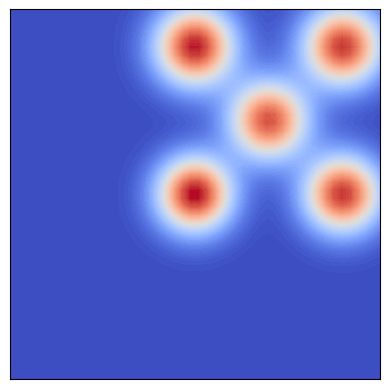
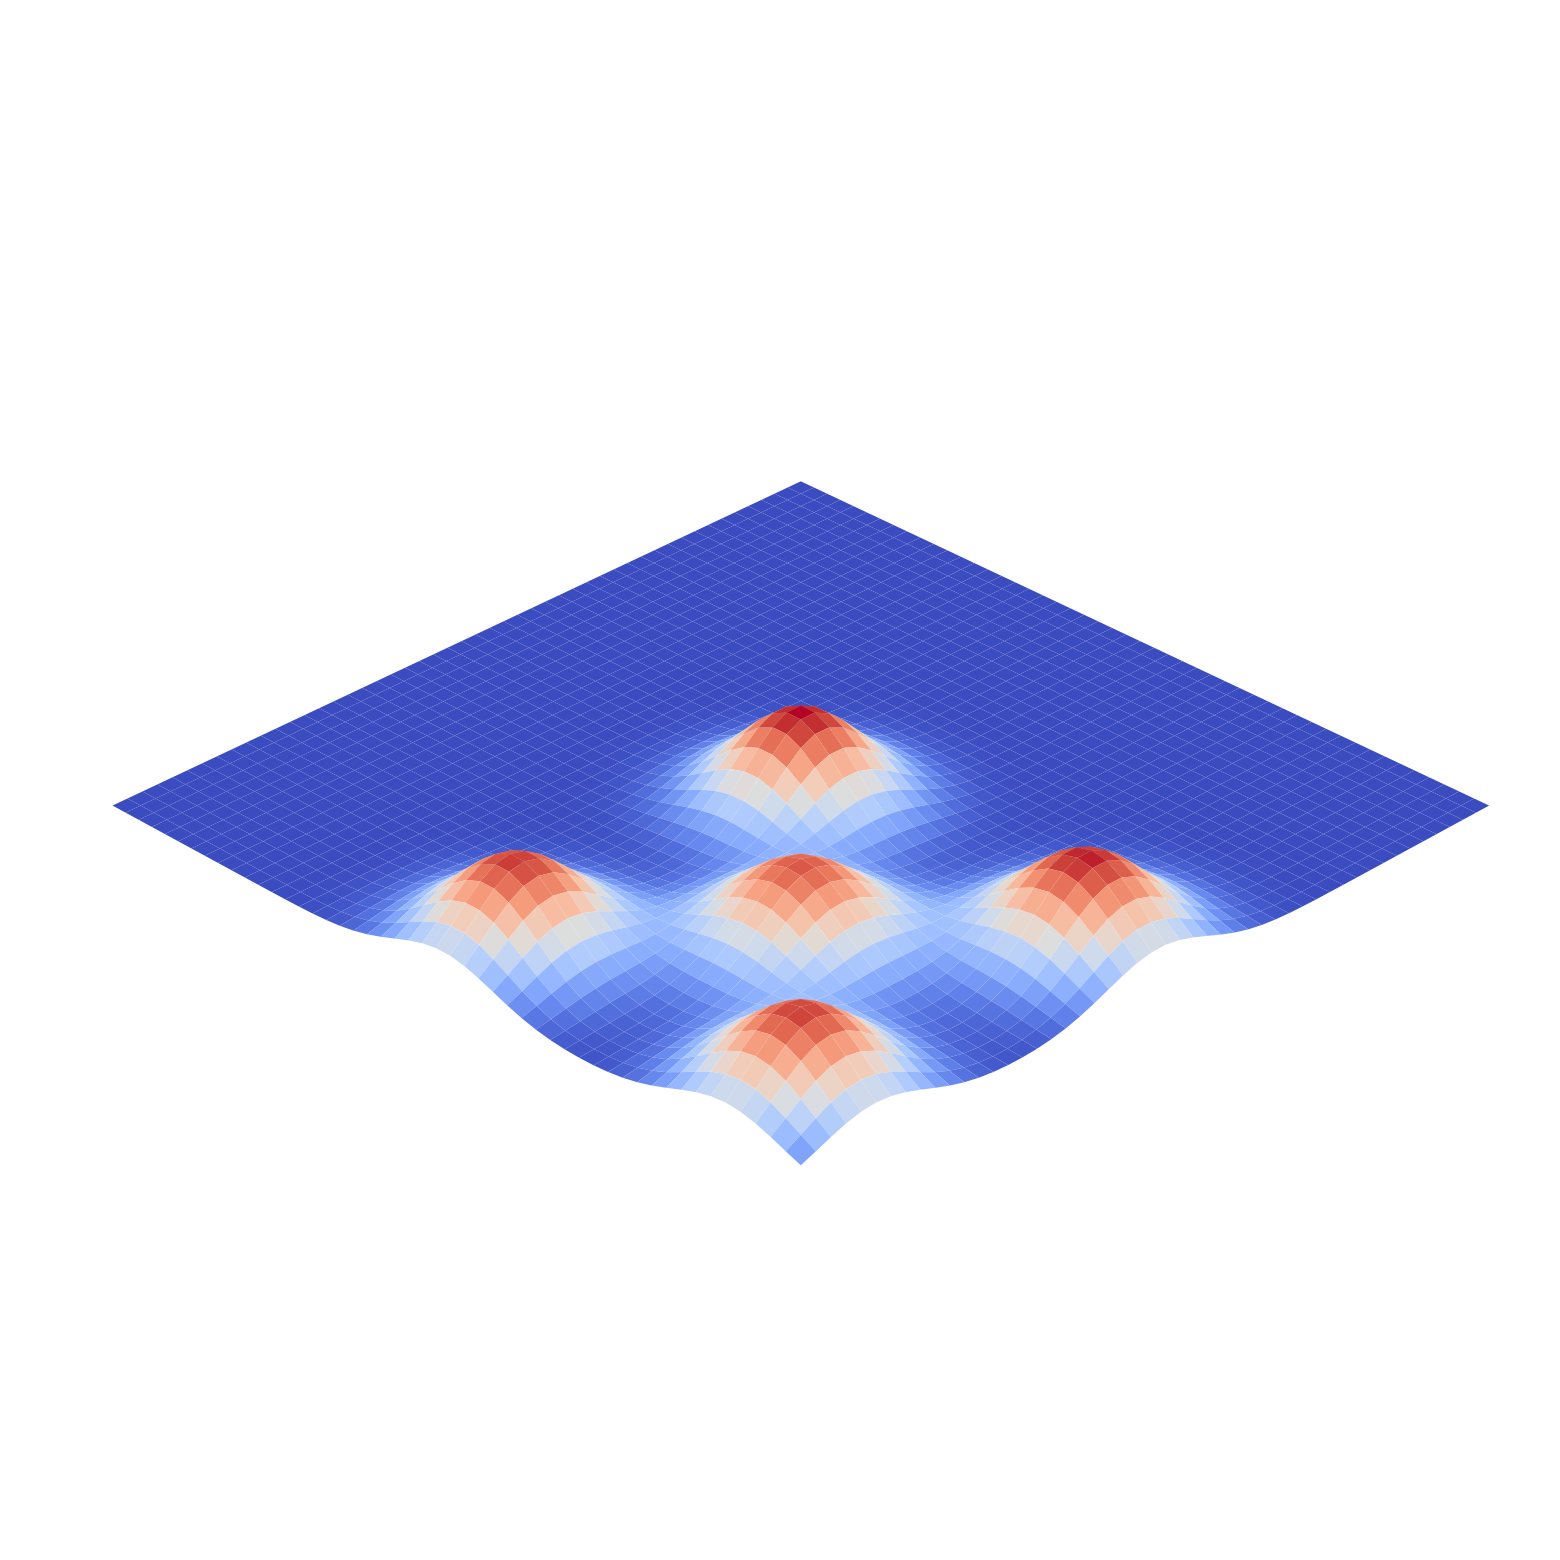

The matplotlib source for these figures, in order:
## Define the source field
from scipy.stats import multivariate_normal
import numpy as np
from matplotlib import pyplot as plt

DEBUG = True
FIELD_SIZE = [10, 10]

CAM_FOV = 0.4 # to distinguish whether this is one source or two source
SRC_MUT_D_THRESHOLD = 1

LCB_THRESHOLD = 0.15  
FIELD_SIZE_X = 10
FIELD_SIZE_Y = 10

USE_BO = True
BO_RADIUS = 0.5

CTR_MAG_DETERMIN_STUCK = 0.15
STUCK_PTS_THRESHOLD = 0.1 # smaller than this threshold are considered as the same stuck pt

SOURCES_case = np.array([ [[5,5], [9,9],[9,5], [5,9], [7,7]],
    [[2,6], [8,7],[8,2], [5,6], [3,2]],  # 0
[[3.0, 4.5], [6.5, 2.5], [2.5, 8.0], [5.5, 7.0], [8.0, 7.0]] ,
[[8.0, 2.5], [2.5, 5.5], [7.5, 5.5], [4.5, 2.0], [6.0, 8.0]] , 
[[8.0, 8.0], [6.0, 5.5], [6.0, 2.5], [2.0, 2.0], [3.5, 8.0]] , #3
[[4.0, 7.5], [3.5, 2.0], [7.5, 7.0], [2.0, 5.0], [7.5, 2.0]] ,
[[6.0, 4.5], [3.5, 2.0], [7.0, 7.5], [2.5, 7.0], [8.0, 2.5]] , 
[[3.0, 7.0], [3.5, 3.0], [8.0, 4.0], [6.0, 6.0], [7.5, 8.0]] , #6
[[4.5, 5.0], [2.5, 3.0], [8.0, 6.5], [7.5, 2.0], [3.0, 8.0]] , 
[[5.5, 6.0], [2.5, 3.0], [6.5, 2.0], [3.5, 8.0], [8.0, 5.0]] , 
[[5.0, 6.5], [2.0, 3.5], [8.0, 8.0], [2.0, 8.0], [5.0, 2.5]] ,   #9
                        #  [[2,6], [8,7],[8,2], [5,8], [3,2]], #11
# [[4.5, 2.0], [8.0, 7.0], [7.5, 3.5], [5.5, 7.0], [2.0, 6.0]] , #6
])

ROBOT_INIT_LOCATIONS_case = [[[1,2], [2, 2], [3,1]],
                            [[1,8], [2, 8], [3,9]],
                            [[9,8], [8, 8], [7,9]],
                            [[9,2], [8, 2], [7,1]]]

class Environment():    # class for robot to interact with the environment
    def __init__(self, source_case_index):
        self.SOURCES = SOURCES_case[source_case_index]
        self.SOURCE_SET = {tuple(item) for item in self.SOURCES}
        self.field_size = FIELD_SIZE
        n=0.6
        def get_f(sources):
            source1 = multivariate_normal(sources[0], 0.8*n*np.eye(2))
            source2 = multivariate_normal(sources[1], 0.9*n*np.eye(2))
            source3 = multivariate_normal(sources[2], 0.85*n*np.eye(2))
            source4 = multivariate_normal(sources[3], 0.9*n*np.eye(2))
            source5 = multivariate_normal(sources[4], 0.9*n*np.eye(2))

            f = lambda x: source1.pdf(x) + 1.05*source2.pdf(x) + source3.pdf(x) + 1.1*source4.pdf(x) + source5.pdf(x)
            return f
        self.f = get_f(self.SOURCES)
        self.SOURCE_VALUE = self.f(self.SOURCES)
    
    def get_gt(self, x):
        return self.f(x)
    
    def sampling(self, x):
        σ_noise = 0.001
        if not isinstance(x, np.ndarray):
            x = np.array(x)
        res = self.f(x) + np.random.normal(0, σ_noise, size=(x.shape[0],))
        # print(f(x), res, x.shape[0])
        return res

    def find_source(self, setpoint):
        for coord in self.SOURCES:
            if np.linalg.norm(coord - setpoint) < CAM_FOV:
                return coord
        return None


if __name__ == '__main__':
    # source_value = sampling(SOURCE)
    FIELD_SIZE_X = 10
    FIELD_SIZE_Y = 10
    x_min = (0, 0)
    x_max = (0+FIELD_SIZE_X, 0+FIELD_SIZE_Y)
    test_resolution = [50, 50]
    X_test_x = np.linspace(x_min[0], x_max[0], test_resolution[0])
    X_test_y = np.linspace(x_min[1], x_max[1], test_resolution[1])
    X_test_xx, X_test_yy = np.meshgrid(X_test_x, X_test_y)
    X_test = np.vstack(np.dstack((X_test_xx, X_test_yy)))

    for i, sources in enumerate(SOURCES_case):
        env = Environment(i)


        # # 设置图像的长宽比为一致
        plt.gca().set_aspect('equal', adjustable='box')

        plt.contourf(X_test_xx, X_test_yy, env.f(X_test).reshape(test_resolution), cmap='coolwarm',  edgecolor='none', levels=100)
        plt.xticks([])
        plt.yticks([])
        # 
        plt.show()
        fig = plt.figure(figsize=(40, 20))
        
        ax = fig.add_subplot(111, projection='3d')
        ax.set_box_aspect([1,1,0.1])  # Aspect ratio is 1:1:0.2, making Z axis changes appear flatter

        ax.plot_surface(X_test_xx, X_test_yy, env.f(X_test).reshape(test_resolution), cmap='coolwarm', edgecolor='none', rcount=100, ccount=100, linewidth=0.5)
        ax.view_init(elev=30, azim=45)  # elev是仰角，azim是方位角
        ax.set_xticks([])
        ax.set_yticks([])
        ax.set_zticks([])

        # 隐藏所有轴标签
        ax.set_xlabel('')
        ax.set_ylabel('')
        ax.set_zlabel('')

        # 隐藏网格线
        ax.grid(False)

        ax.set_axis_off()


        # 隐藏轴背景
        ax.set_facecolor((0,0,0,0))  # 设置透明背景

        # 隐藏边框
        ax.xaxis.pane.fill = False
        ax.yaxis.pane.fill = False
        ax.zaxis.pane.fill = False
        ax.xaxis.pane.set_edgecolor('w')
        ax.yaxis.pane.set_edgecolor('w')
        ax.zaxis.pane.set_edgecolor('w')
        plt.show()
        
        
        break
    